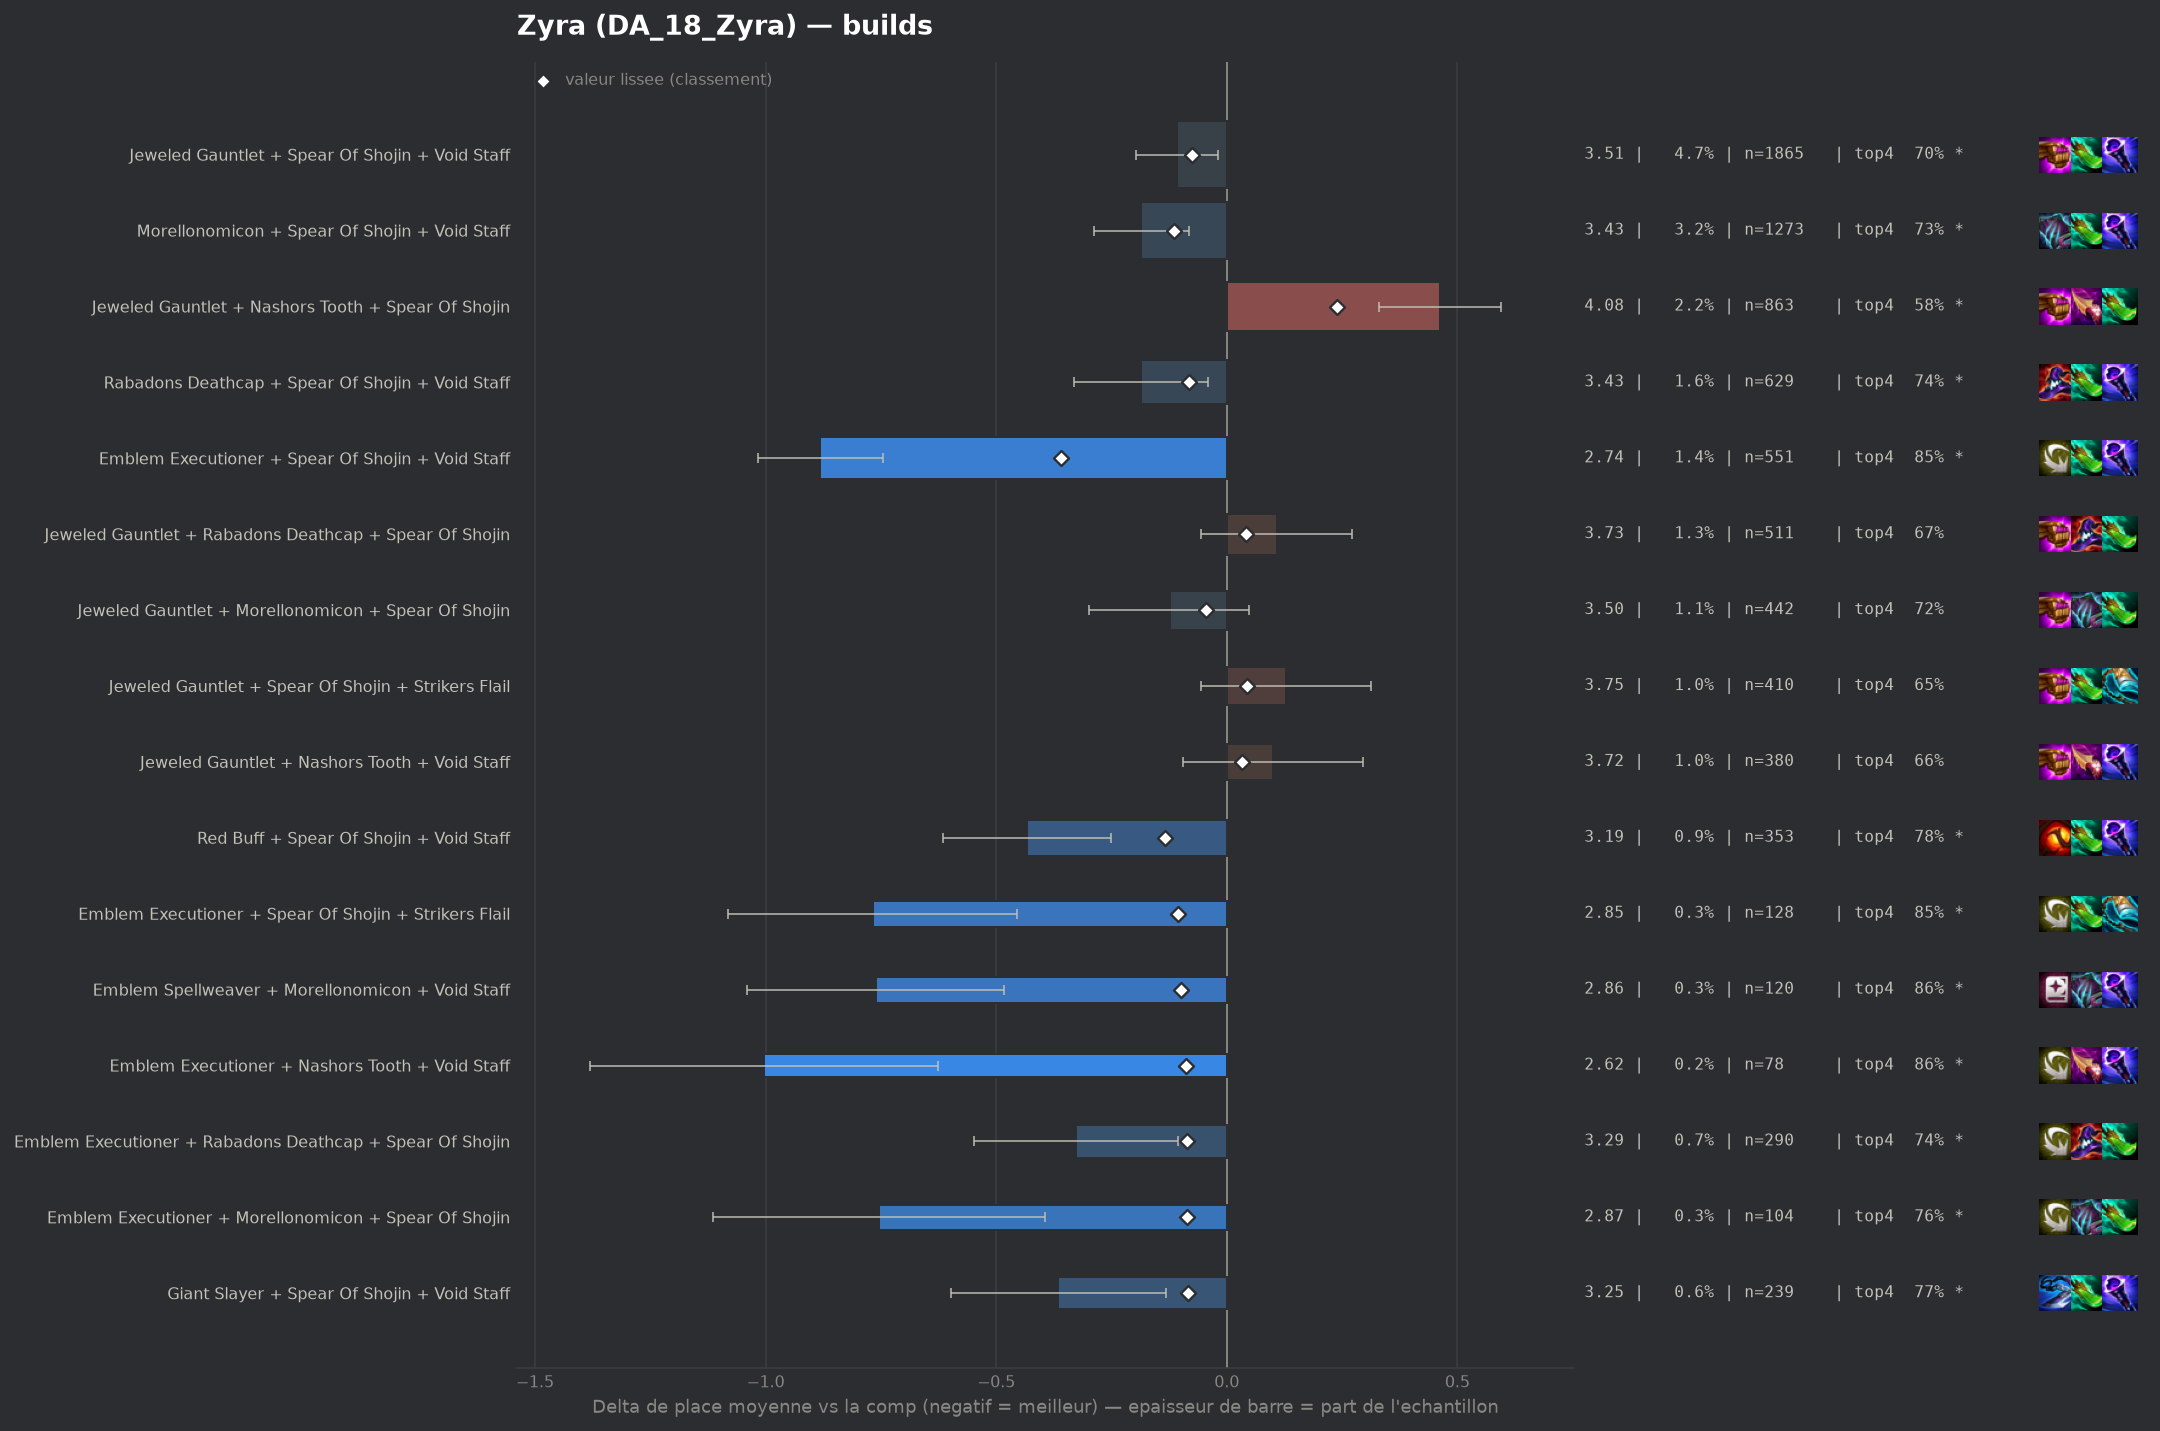

Source data for this figure (header and first rows):
group, label, n, share, avg_place, shrunk_avg, score, d_avg, d_avg_pess, impact, d_top4, win, top2, top4, sd, z, p, significant
populaire, Emblem Executioner + Spear Of Shojin + V…, 551, 0.01378, 2.739, 3.26, -0.359, -0.881, -0.746, 0.005, 0.1693, 0.2704, 0.5281, 0.8512, 1.601, -12.79, 0.0, True
populaire, Red Buff + Spear Of Shojin + Void Staff, 353, 0.008826, 3.187, 3.487, -0.133, -0.433, -0.25, 0.0012, 0.1, 0.1728, 0.4164, 0.7819, 1.742, -4.64, 0.0, True
populaire, Morellonomicon + Spear Of Shojin + Void …, 1273, 0.03183, 3.434, 3.506, -0.114, -0.185, -0.083, 0.0036, 0.0432, 0.1508, 0.3747, 0.7251, 1.826, -3.56, 0.00037, True
pepite, Emblem Executioner + Spear Of Shojin + S…, 128, 0.0032, 2.852, 3.514, -0.106, -0.768, -0.455, 0.0003, 0.1697, 0.3047, 0.5078, 0.8516, 1.803, -4.81, 0.0, True
pepite, Emblem Spellweaver + Morellonomicon + Vo…, 120, 0.003, 2.858, 3.52, -0.099, -0.761, -0.482, 0.0003, 0.1765, 0.2333, 0.4667, 0.8583, 1.556, -5.35, 0.0, True
pepite, Emblem Executioner + Nashors Tooth + Voi…, 78, 0.00195, 2.615, 3.531, -0.089, -1.004, -0.627, 0.0002, 0.1771, 0.3333, 0.5897, 0.859, 1.696, -5.22, 0.0, True
pepite, Emblem Executioner + Rabadons Deathcap +…, 290, 0.007251, 3.293, 3.533, -0.087, -0.327, -0.106, 0.0006, 0.0561, 0.2069, 0.3897, 0.7379, 1.912, -2.9, 0.00375, True
pepite, Emblem Executioner + Morellonomicon + Sp…, 104, 0.0026, 2.865, 3.533, -0.087, -0.754, -0.395, 0.0002, 0.0778, 0.2885, 0.5769, 0.7596, 1.866, -4.12, 4e-05, True
pepite, Giant Slayer + Spear Of Shojin + Void St…, 239, 0.005976, 3.255, 3.536, -0.084, -0.365, -0.132, 0.0005, 0.0922, 0.1841, 0.3891, 0.7741, 1.829, -3.07, 0.00213, True
populaire, Rabadons Deathcap + Spear Of Shojin + Vo…, 629, 0.01573, 3.434, 3.538, -0.082, -0.186, -0.04, 0.0013, 0.059, 0.1653, 0.3688, 0.7409, 1.849, -2.5, 0.01249, True
, Emblem Executioner + Nashors Tooth + Str…, 80, 0.002, 2.712, 3.537, -0.082, -0.907, -0.532, 0.0002, 0.1807, 0.2875, 0.5625, 0.8625, 1.712, -4.73, 0.0, True
, Emblem Executioner + Red Buff + Void Sta…, 71, 0.001775, 2.634, 3.539, -0.08, -0.986, -0.552, 0.0001, 0.1351, 0.4225, 0.5915, 0.8169, 1.863, -4.45, 1e-05, True
populaire, Jeweled Gauntlet + Spear Of Shojin + Voi…, 1865, 0.04663, 3.512, 3.544, -0.075, -0.108, -0.019, 0.0035, 0.0179, 0.1662, 0.3555, 0.6997, 1.901, -2.39, 0.01685, True
, Archangels Staff + Spear Of Shojin + Voi…, 261, 0.006526, 3.318, 3.546, -0.074, -0.302, -0.08, 0.0005, 0.0768, 0.1877, 0.3831, 0.7586, 1.822, -2.67, 0.00769, True
, Emblem Executioner + Archangels Staff + …, 74, 0.00185, 2.743, 3.546, -0.074, -0.877, -0.478, 0.0001, 0.1695, 0.2703, 0.5676, 0.8514, 1.748, -4.31, 2e-05, True
, Blue Buff + Morellonomicon + Void Staff, 224, 0.005601, 3.286, 3.547, -0.073, -0.334, -0.111, 0.0004, 0.0548, 0.1562, 0.3973, 0.7366, 1.7, -2.93, 0.0034, True
, Emblem Executioner + Jeweled Gauntlet + …, 235, 0.005876, 3.315, 3.551, -0.069, -0.305, -0.044, 0.0004, 0.0373, 0.2723, 0.417, 0.7191, 2.037, -2.29, 0.0221, True
, Emblem Executioner + Blue Buff + Void St…, 61, 0.001525, 2.656, 3.551, -0.068, -0.964, -0.442, 0.0001, 0.1214, 0.4098, 0.623, 0.8033, 2.079, -3.62, 0.0003, True
, Adaptive Helm + Morellonomicon + Spear O…, 83, 0.002075, 2.964, 3.558, -0.062, -0.656, -0.317, 0.0001, 0.1374, 0.1807, 0.4337, 0.8193, 1.571, -3.8, 0.00015, True
, Hextech Gunblade + Spear Of Shojin + Voi…, 162, 0.004051, 3.278, 3.562, -0.058, -0.342, -0.054, 0.0002, 0.0898, 0.1728, 0.4198, 0.7716, 1.867, -2.33, 0.01998, True
, Emblem Executioner + Rabadons Deathcap +…, 76, 0.0019, 2.947, 3.561, -0.058, -0.672, -0.269, 0.0001, 0.1603, 0.2763, 0.4737, 0.8421, 1.791, -3.27, 0.00108, True
, Archangels Staff + Rabadons Deathcap + S…, 113, 0.002825, 3.159, 3.563, -0.057, -0.46, -0.099, 0.0002, 0.0792, 0.2301, 0.469, 0.7611, 1.958, -2.5, 0.01254, True
, Adaptive Helm + Morellonomicon + Void St…, 131, 0.003275, 3.221, 3.564, -0.056, -0.398, -0.084, 0.0002, 0.051, 0.2137, 0.4046, 0.7328, 1.83, -2.49, 0.01287, True
, Rabadons Deathcap + Red Buff + Spear Of …, 104, 0.0026, 3.135, 3.564, -0.056, -0.485, -0.166, 0.0001, 0.0874, 0.1827, 0.4038, 0.7692, 1.659, -2.98, 0.00291, True
, Adaptive Helm + Red Buff + Void Staff, 48, 0.0012, 2.667, 3.566, -0.054, -0.953, -0.497, 0.0001, 0.1723, 0.375, 0.4792, 0.8542, 1.612, -4.09, 4e-05, True
, Adaptive Helm + Jeweled Gauntlet + Void …, 141, 0.003525, 3.27, 3.567, -0.052, -0.35, -0.046, 0.0002, 0.0628, 0.1773, 0.4326, 0.7447, 1.841, -2.26, 0.02413, True
, Emblem Executioner + Blue Buff + Jeweled…, 53, 0.001325, 2.83, 3.571, -0.049, -0.79, -0.302, 0.0001, 0.1106, 0.3396, 0.5094, 0.7925, 1.809, -3.17, 0.0015, True
, Emblem Executioner + Jeweled Gauntlet + …, 127, 0.003175, 3.268, 3.572, -0.048, -0.352, -0.039, 0.0002, 0.0662, 0.2205, 0.378, 0.748, 1.794, -2.21, 0.02732, True
, Emblem Executioner + Nashors Tooth + Spe…, 118, 0.00295, 3.246, 3.572, -0.048, -0.374, -0.016, 0.0001, 0.0555, 0.2627, 0.4407, 0.7373, 1.983, -2.05, 0.04074, False
, Emblem Executioner + Adaptive Helm + Voi…, 41, 0.001025, 2.683, 3.574, -0.046, -0.937, -0.501, 0.0, 0.1962, 0.2439, 0.5122, 0.878, 1.422, -4.22, 2e-05, True
, Morellonomicon + Rabadons Deathcap + Spe…, 211, 0.005276, 3.403, 3.574, -0.045, -0.217, 0.0, 0.0002, 0.067, 0.1374, 0.3649, 0.7488, 1.743, -1.8, 0.07151, False
, Archangels Staff + Archangels Staff + Ar…, 44, 0.0011, 2.75, 3.574, -0.045, -0.87, -0.393, 0.0, 0.1591, 0.25, 0.5227, 0.8409, 1.611, -3.58, 0.00035, True
populaire, Jeweled Gauntlet + Morellonomicon + Spea…, 442, 0.01105, 3.495, 3.576, -0.044, -0.124, 0.0, 0.0005, 0.0376, 0.1629, 0.3394, 0.7195, 1.85, -1.4, 0.1603, False
, Blue Buff + Jeweled Gauntlet + Void Staf…, 276, 0.006901, 3.449, 3.576, -0.044, -0.17, 0.0, 0.0003, 0.0428, 0.1667, 0.3623, 0.7246, 1.85, -1.53, 0.1272, False
, Emblem Executioner + Giant Slayer + Spea…, 80, 0.002, 3.138, 3.576, -0.044, -0.482, -0.041, 0.0001, 0.0932, 0.2625, 0.45, 0.775, 2.011, -2.14, 0.03211, False
, Emblem Executioner + Hextech Gunblade + …, 56, 0.0014, 2.946, 3.576, -0.044, -0.673, -0.141, 0.0001, 0.1217, 0.3571, 0.5, 0.8036, 2.03, -2.48, 0.01313, True
, Emblem Executioner + Morellonomicon + Vo…, 124, 0.0031, 3.306, 3.578, -0.042, -0.313, 0.0, 0.0001, 0.0359, 0.2742, 0.4516, 0.7177, 2.114, -1.65, 0.09937, False
, Jeweled Gauntlet + Morellonomicon + Void…, 271, 0.006776, 3.461, 3.58, -0.04, -0.158, 0.0, 0.0003, 0.0119, 0.1734, 0.3653, 0.6937, 1.885, -1.38, 0.1679, False
, Spear Of Shojin + Spear Of Shojin + Void…, 111, 0.002775, 3.288, 3.579, -0.04, -0.331, -0.006, 0.0001, 0.0839, 0.1622, 0.3784, 0.7658, 1.747, -2.0, 0.04598, False
, Archangels Staff + Morellonomicon + Void…, 108, 0.0027, 3.296, 3.581, -0.038, -0.323, 0.0, 0.0001, 0.0867, 0.1852, 0.3611, 0.7685, 1.786, -1.88, 0.06023, False
, Archangels Staff + Blue Buff + Void Staf…, 42, 0.00105, 2.857, 3.582, -0.038, -0.763, -0.204, 0.0, 0.1277, 0.3095, 0.5476, 0.8095, 1.846, -2.68, 0.00746, True
, Adaptive Helm + Rabadons Deathcap + Void…, 57, 0.001425, 3.07, 3.583, -0.037, -0.55, -0.073, 0.0001, 0.0726, 0.2807, 0.4386, 0.7544, 1.834, -2.26, 0.02378, True
, Blue Buff + Giant Slayer + Void Staff, 44, 0.0011, 2.932, 3.584, -0.036, -0.688, -0.194, 0.0, 0.0909, 0.2955, 0.4545, 0.7727, 1.671, -2.73, 0.00634, True
, Adaptive Helm + Spear Of Shojin + Void S…, 103, 0.002575, 3.311, 3.584, -0.035, -0.309, 0.0, 0.0001, 0.0657, 0.1845, 0.3786, 0.7476, 1.801, -1.74, 0.082, False
, Blue Buff + Hextech Gunblade + Void Staf…, 44, 0.0011, 2.955, 3.585, -0.035, -0.665, -0.242, 0.0, 0.1818, 0.1591, 0.3864, 0.8636, 1.429, -3.08, 0.00204, True
, Giant Slayer + Hextech Gunblade + Spear …, 48, 0.0012, 3.021, 3.586, -0.034, -0.599, -0.161, 0.0, 0.1098, 0.1875, 0.4375, 0.7917, 1.548, -2.68, 0.00739, True
, Emblem Executioner + Jeweled Gauntlet + …, 88, 0.0022, 3.295, 3.588, -0.032, -0.324, 0.0, 0.0001, 0.0795, 0.1477, 0.4205, 0.7614, 1.72, -1.77, 0.07734, False
, Emblem Executioner + Blue Buff + Rabadon…, 45, 0.001125, 3.044, 3.589, -0.031, -0.575, -0.031, 0.0, 0.1182, 0.2667, 0.4667, 0.8, 1.861, -2.07, 0.03826, False
, Blue Buff + Rabadons Deathcap + Void Sta…, 98, 0.00245, 3.367, 3.592, -0.028, -0.252, 0.0, 0.0001, 0.0631, 0.1837, 0.3367, 0.7449, 1.728, -1.44, 0.1489, False
, Hextech Gunblade + Morellonomicon + Spea…, 96, 0.0024, 3.354, 3.591, -0.028, -0.266, 0.0, 0.0001, 0.0577, 0.1562, 0.3333, 0.7396, 1.732, -1.5, 0.1336, False
, Adaptive Helm + Rabadons Deathcap + Spea…, 57, 0.001425, 3.193, 3.591, -0.028, -0.427, -0.039, 0.0, 0.1252, 0.1228, 0.4035, 0.807, 1.492, -2.16, 0.031, False
, Giant Slayer + Rabadons Deathcap + Spear…, 137, 0.003425, 3.438, 3.593, -0.027, -0.182, 0.0, 0.0001, 0.0408, 0.1825, 0.3431, 0.7226, 1.91, -1.11, 0.2661, False
, Emblem Spellweaver + Spear Of Shojin + V…, 64, 0.0016, 3.25, 3.592, -0.027, -0.37, 0.0, 0.0, 0.1619, 0.1719, 0.375, 0.8438, 1.794, -1.65, 0.09951, False
, Archangels Staff + Red Buff + Void Staff, 41, 0.001025, 3.073, 3.593, -0.027, -0.547, -0.008, 0.0, 0.123, 0.2439, 0.439, 0.8049, 1.758, -1.99, 0.0467, False
, Blue Buff + Morellonomicon + Spear Of Sh…, 68, 0.0017, 3.294, 3.594, -0.026, -0.326, 0.0, 0.0, 0.0682, 0.1618, 0.3529, 0.75, 1.698, -1.58, 0.1142, False
, Emblem Executioner + Nashors Tooth + Nas…, 43, 0.001075, 3.116, 3.594, -0.026, -0.503, 0.0, 0.0, 0.1321, 0.2558, 0.4419, 0.814, 1.781, -1.85, 0.06397, False
, Rabadons Deathcap + Red Buff + Void Staf…, 69, 0.001725, 3.319, 3.596, -0.024, -0.301, 0.0, 0.0, 0.1008, 0.1594, 0.3478, 0.7826, 1.69, -1.48, 0.1395, False
, Emblem Executioner + Red Buff + Spear Of…, 43, 0.001075, 3.14, 3.595, -0.024, -0.48, 0.0, 0.0, 0.0624, 0.2558, 0.4651, 0.7442, 1.9, -1.66, 0.09756, False
, Emblem Executioner + Nashors Tooth + Rab…, 75, 0.001875, 3.347, 3.596, -0.023, -0.273, 0.0, 0.0, 0.0648, 0.16, 0.3867, 0.7467, 1.778, -1.33, 0.1839, False
, Emblem Flora Fatalis Augment + Morellono…, 52, 0.0013, 3.25, 3.597, -0.023, -0.37, 0.0, 0.0, 0.0874, 0.1923, 0.4231, 0.7692, 1.89, -1.41, 0.1586, False
... 109 more rows
